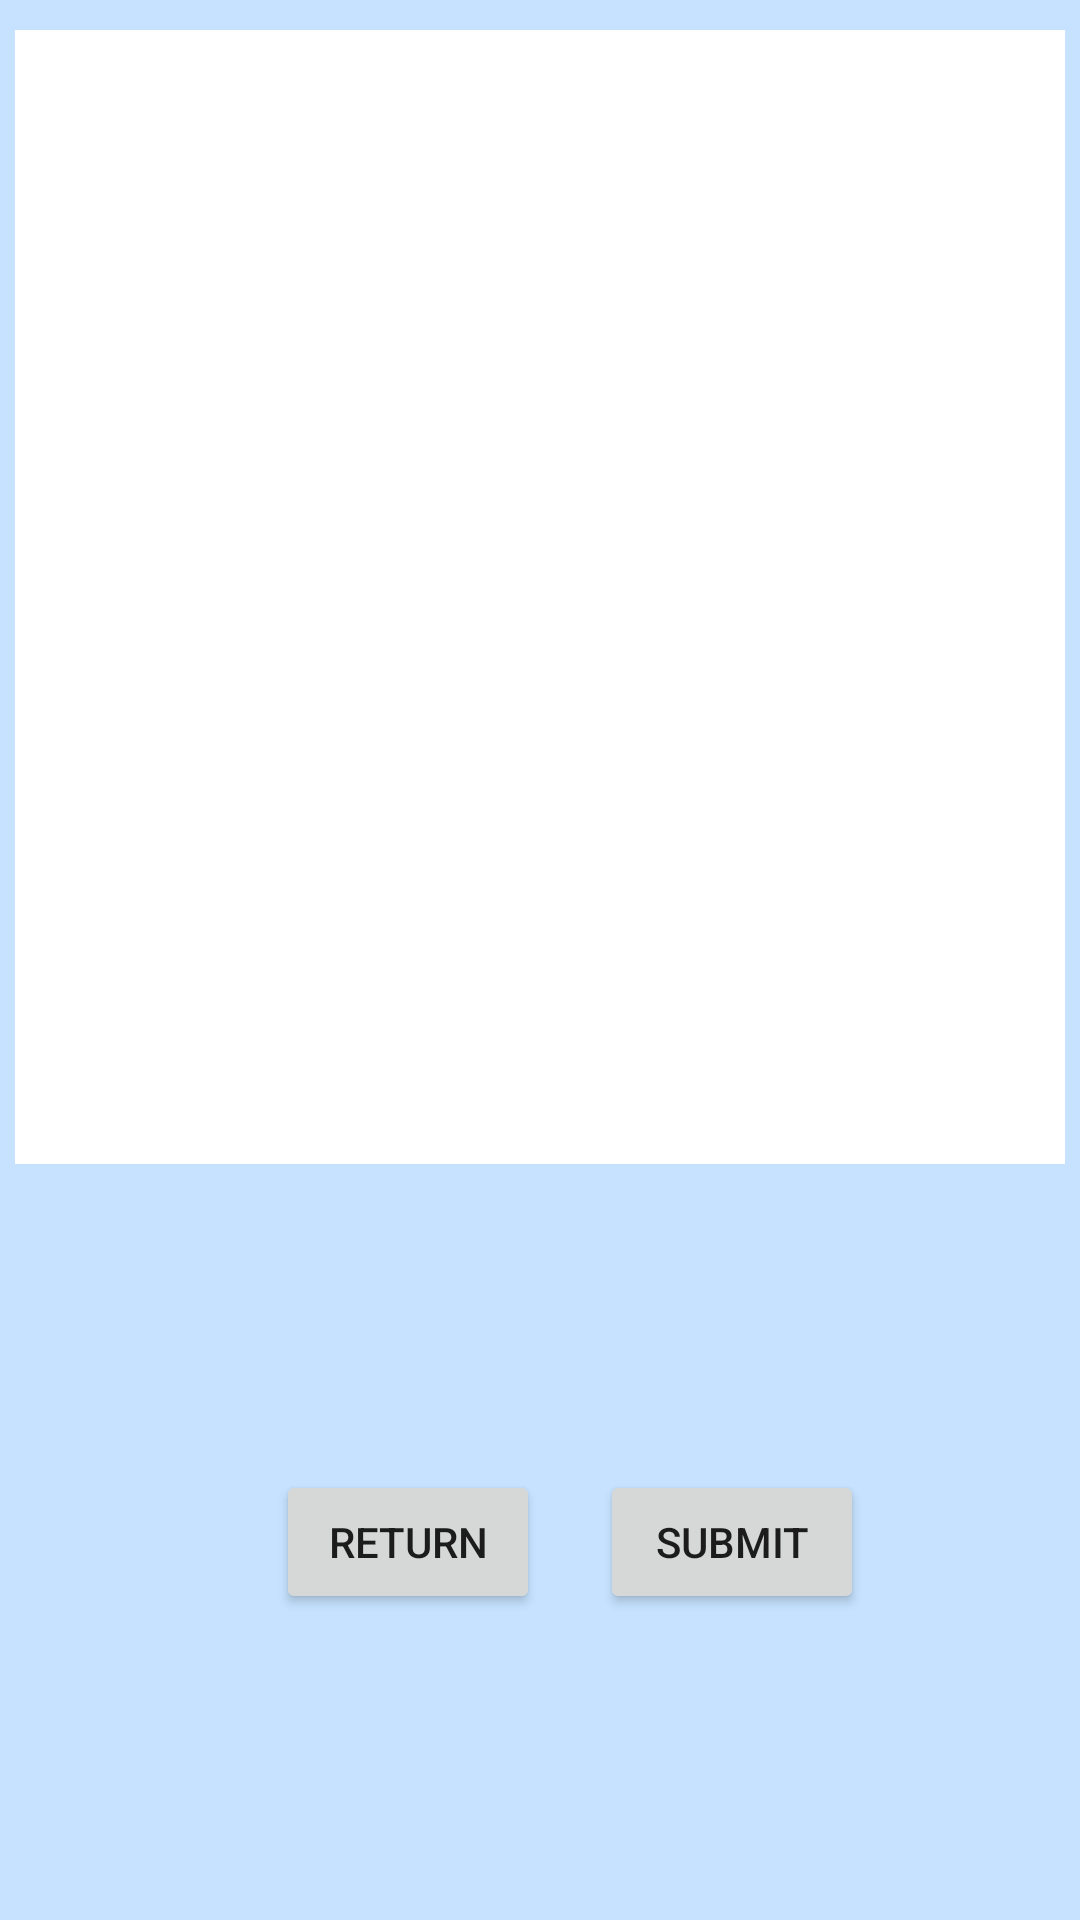

Reconstruct the res/layout file that produces this screen, plus the resources it refers to.
<!-- AndroidManifest.xml: application theme AppTheme -->
<!-- res/layout/new_text_activity.xml -->
<?xml version="1.0" encoding="utf-8"?>
<LinearLayout xmlns:android="http://schemas.android.com/apk/res/android"
    android:layout_width="match_parent"
    android:layout_height="match_parent"
    android:background="#C6E2FF"
    android:orientation="vertical"
    android:weightSum="1">

    <EditText
        android:id="@+id/new_text"
        android:layout_width="match_parent"
        android:layout_height="0dp"
        android:layout_marginEnd="5dp"
        android:layout_marginStart="5dp"
        android:layout_marginTop="10dp"
        android:layout_weight="0.6"
        android:background="#fff"
        android:gravity="start"
        android:scrollbarStyle="insideInset" />

    <LinearLayout
        android:layout_width="match_parent"
        android:layout_height="0dp"
        android:layout_gravity="center|center_horizontal|center_vertical"
        android:layout_weight="0.4"
        android:gravity="center|center_vertical|center_horizontal">

        <Button
            android:id="@+id/btn_return"
            android:layout_width="wrap_content"
            android:layout_height="wrap_content"
            android:layout_marginEnd="20dp"
            android:layout_marginStart="20dp"
            android:text="@string/btn_return" />

        <Button
            android:id="@+id/submit"
            android:layout_width="wrap_content"
            android:layout_height="wrap_content"
            android:text="@string/submit" />

    </LinearLayout>

</LinearLayout>
<!-- resources referenced by this layout -->
<resources>
  <string name="btn_return">return</string>
  <string name="submit">submit</string>
  <style name="AppTheme" parent="Theme.AppCompat.Light.DarkActionBar">
          <item name="colorPrimary">@color/colorPrimary</item>
          <item name="colorPrimaryDark">@color/colorPrimaryDark</item>
          <item name="colorAccent">@color/colorAccent</item>
      </style>
  <color name="colorPrimary">#2b2b2b</color>
  <color name="colorPrimaryDark">#303F9F</color>
  <color name="colorAccent">#FF4081</color>
</resources>
